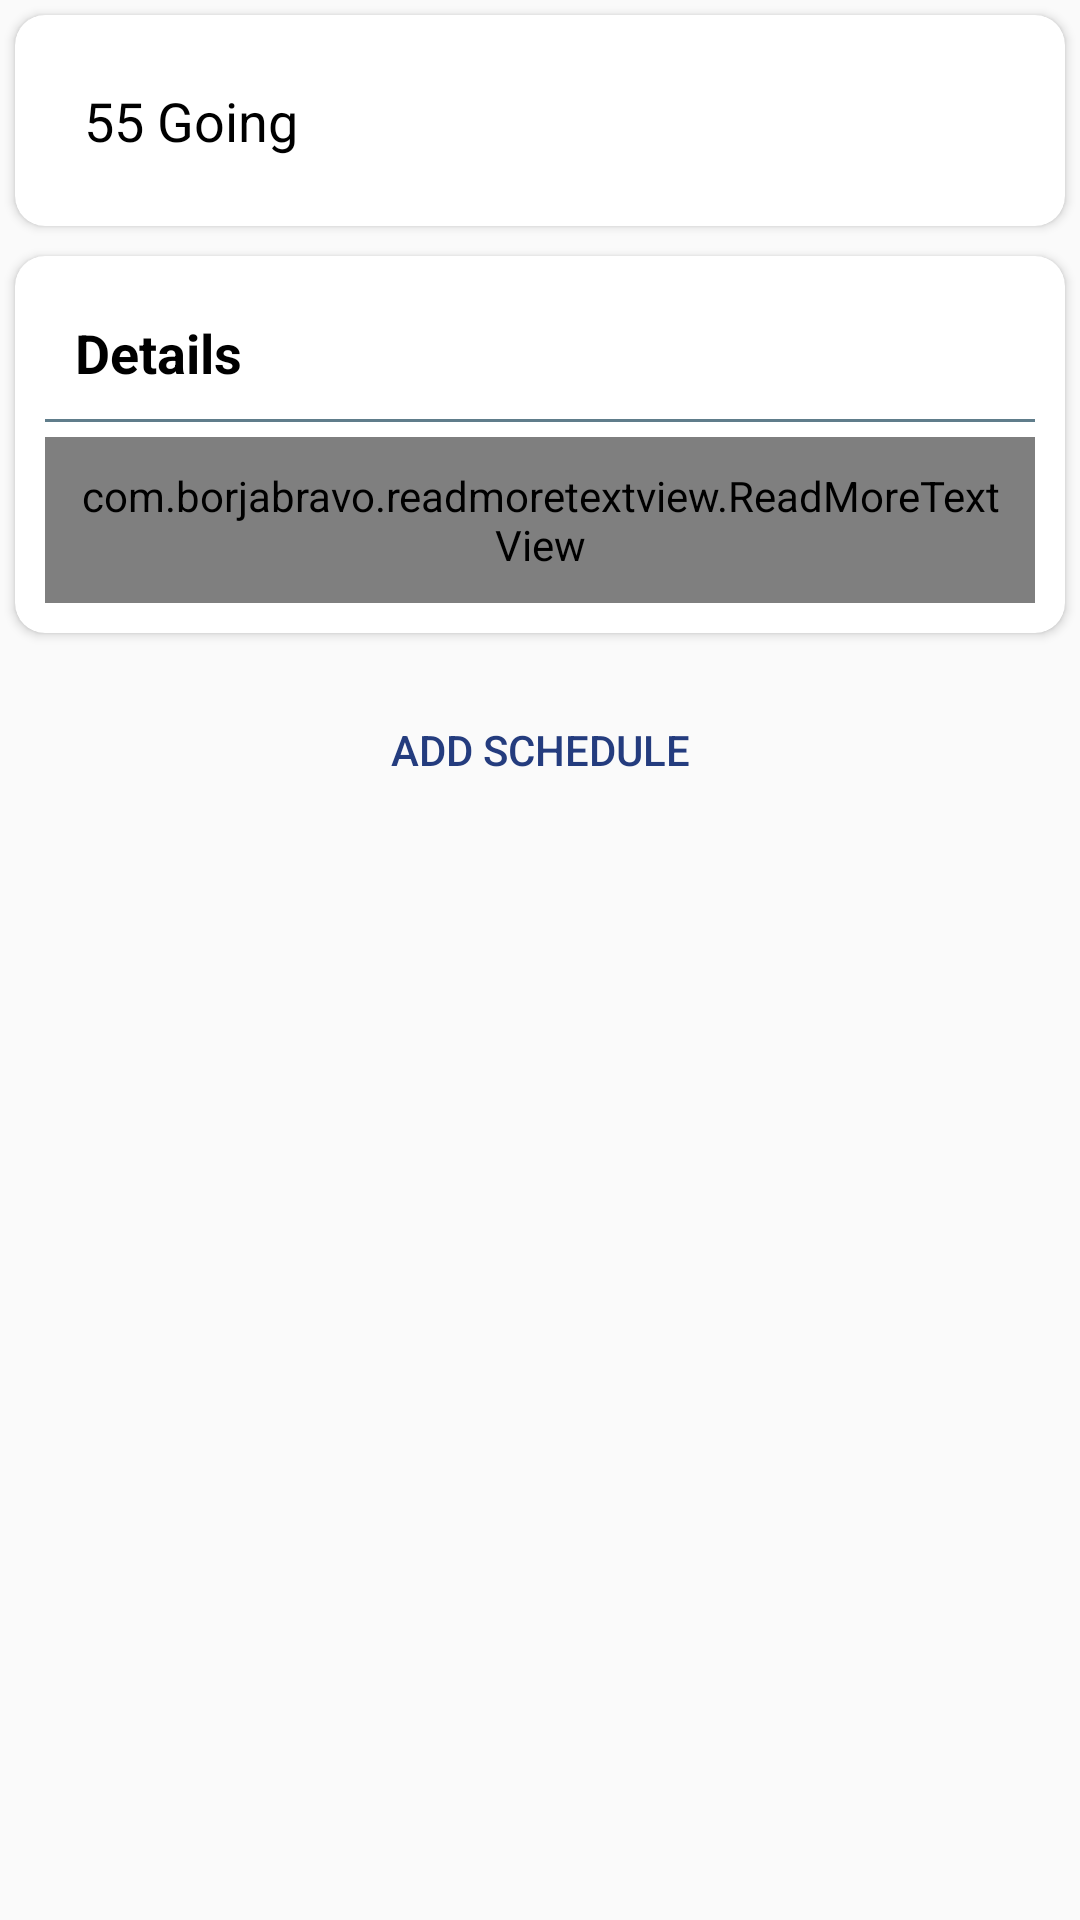

Write the Android layout XML for this screen, with the resource values it uses.
<!-- AndroidManifest.xml: application theme AppTheme -->
<!-- res/layout/fragment_about.xml -->
<?xml version="1.0" encoding="utf-8"?>
<androidx.coordinatorlayout.widget.CoordinatorLayout xmlns:android="http://schemas.android.com/apk/res/android"
    xmlns:tools="http://schemas.android.com/tools"
    android:layout_width="match_parent"
    android:layout_height="wrap_content"
    xmlns:app="http://schemas.android.com/apk/res-auto"
    app:layout_behavior="@string/appbar_scrolling_view_behavior"
    tools:context=".Fragments.AboutFragment">

    

    <androidx.core.widget.NestedScrollView
        android:layout_width="match_parent"
        android:layout_height="wrap_content"
        android:fillViewport="true"
       >

        <LinearLayout
            android:layout_width="match_parent"
            android:layout_height="match_parent"
            android:orientation="vertical"
            >


        <LinearLayout
            android:layout_width="match_parent"
            android:layout_height="wrap_content"
            android:orientation="vertical"
            >

            <androidx.cardview.widget.CardView
                android:layout_width="match_parent"
                android:layout_height="wrap_content"
                android:padding="35dp"
                app:cardCornerRadius="10sp"
                android:elevation="16dp"
                android:layout_margin="5dp"

                >

                <LinearLayout
                    android:layout_width="match_parent"
                    android:layout_height="wrap_content"
                    android:padding="15dp"
                    >


                <TextView
                    android:layout_width="match_parent"
                    android:layout_height="wrap_content"
                    android:id="@+id/aboutGoingId"
                    android:text="55 Going"
                    android:textSize="18sp"
                    android:padding="8dp"
                    android:textColor="@color/black"
                    />


                </LinearLayout>


            </androidx.cardview.widget.CardView>

            <androidx.cardview.widget.CardView
                android:layout_width="match_parent"
                android:layout_height="wrap_content"
                android:elevation="8dp"
                app:cardCornerRadius="10sp"
                android:layout_margin="5dp"
                >
                <LinearLayout
                    android:layout_width="match_parent"
                    android:layout_height="wrap_content"
                    android:orientation="vertical"
                    android:padding="10sp"
                    >
                    <TextView
                        android:layout_width="match_parent"
                        android:layout_height="wrap_content"
                        android:padding="10sp"
                        android:text="Details"
                        android:textStyle="bold"
                        android:textColor="@color/black"
                        android:textSize="18sp"
                        >

                    </TextView>

                    <TextView
                        android:layout_width="match_parent"
                        android:layout_height="1dp"

                        android:background="@color/blue_grey_active"



                        >

                    </TextView>

                     <com.borjabravo.readmoretextview.ReadMoreTextView
                        android:layout_width="match_parent"
                        android:layout_height="wrap_content"
                         android:id="@+id/aboutDescriptionId"
                        android:padding="10sp"
                         android:layout_marginTop="5sp"
                        android:textSize="16sp"
                         app:colorClickableText="#f22"
                         app:trimLines="10"
                         android:textIsSelectable="true"

                         >

                    </com.borjabravo.readmoretextview.ReadMoreTextView>

                </LinearLayout>
            </androidx.cardview.widget.CardView>

        </LinearLayout>


            <Button
                android:id="@+id/aboutFragAddScheduleBtnId"
                android:layout_width="match_parent"
                android:layout_height="wrap_content"
                android:layout_marginTop="10dp"
                android:text="Add Schedule"
                android:background="@drawable/bg_circle_shape2"
                android:textColor="@color/colorPrimaryDark"
                android:layout_marginLeft="20sp"
                android:layout_marginRight="20sp"
                >

            </Button>



            <LinearLayout
                android:layout_width="match_parent"
                android:layout_height="wrap_content"

                android:orientation="vertical"
                >

                <TextView
                    android:layout_width="wrap_content"
                    android:layout_height="wrap_content"
                    android:id="@+id/aboutFragNoScheduleid"
                    android:layout_gravity="center"
                    android:text="No schedule added yet"
                    android:layout_marginTop="10dp"
                    android:visibility="gone"
                    >

                </TextView>



        <androidx.recyclerview.widget.RecyclerView
            android:layout_width="match_parent"
            android:layout_height="match_parent"
            android:layout_marginTop="15dp"
            android:id="@+id/aboutfragRecyclerView"
            android:focusable="true"
            >
        </androidx.recyclerview.widget.RecyclerView>

            </LinearLayout>

        </LinearLayout>


    </androidx.core.widget.NestedScrollView>

</androidx.coordinatorlayout.widget.CoordinatorLayout>
<!-- resources referenced by this layout -->
<resources>
  <color name="black">#000000</color>
  <color name="blue_grey_active">#607d8b</color>
  <color name="colorPrimaryDark">#243C7E</color>
  <style name="AppTheme" parent="Theme.AppCompat.Light.NoActionBar">
          
          <item name="colorPrimary">@color/colorPrimary</item>
          <item name="colorPrimaryDark">@color/colorPrimaryDark</item>
          <item name="colorAccent">@color/black</item>
  
  
  
      </style>
  <color name="colorPrimary">#008577</color>
</resources>
